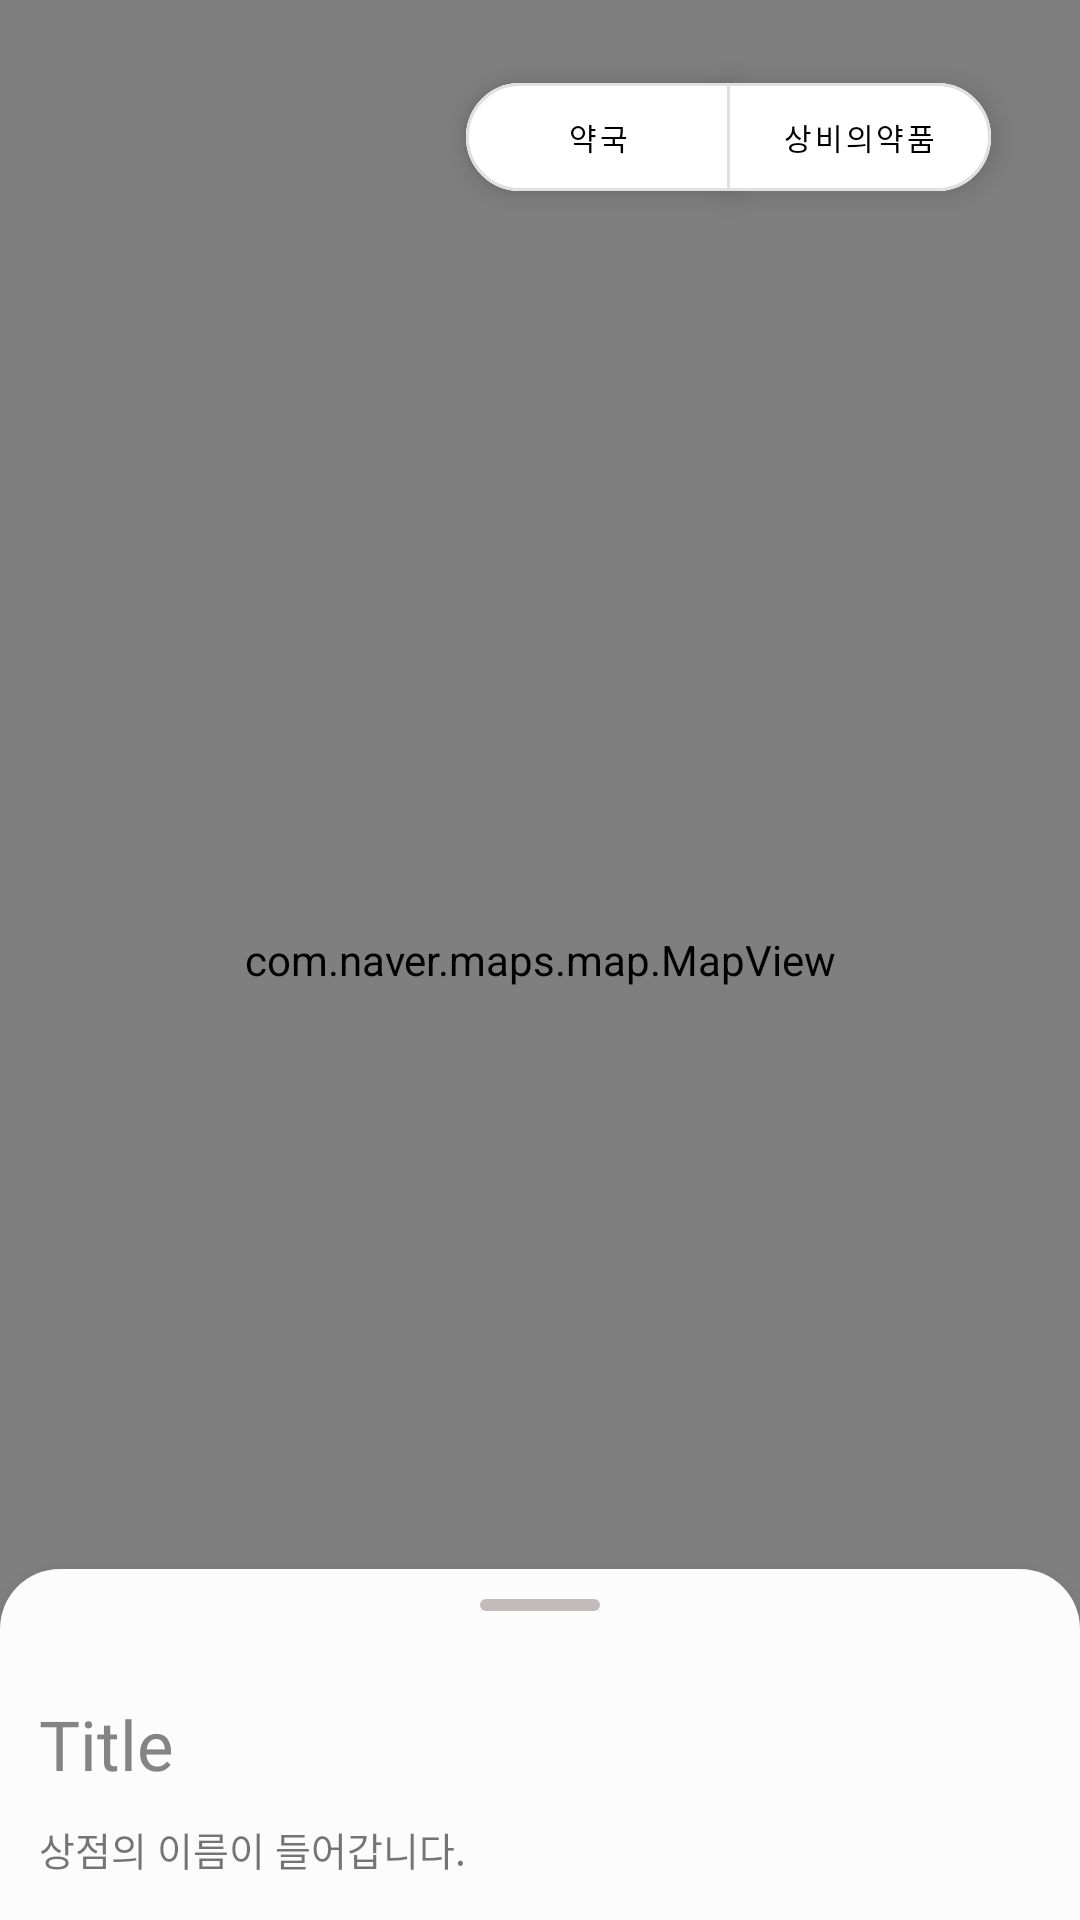

Layout XML and referenced resources for this Android screen:
<!-- AndroidManifest.xml: application theme Theme.Hrd_final_project -->
<!-- res/layout/fragment_search_pharmacy.xml -->
<?xml version="1.0" encoding="utf-8"?>
<FrameLayout
    xmlns:android="http://schemas.android.com/apk/res/android"
    xmlns:tools="http://schemas.android.com/tools"
    android:layout_width="match_parent"
    android:layout_height="match_parent"
    xmlns:app="http://schemas.android.com/apk/res-auto"
    tools:context=".layout.SearchPharmacyFragment">

    <androidx.constraintlayout.widget.ConstraintLayout
        android:layout_width="match_parent"
        android:layout_height="match_parent">

        
        <androidx.coordinatorlayout.widget.CoordinatorLayout
            android:id="@+id/coordinator_layout"
            android:layout_width="match_parent"
            android:layout_height="match_parent"
            app:layout_constraintTop_toTopOf="parent"
            app:layout_constraintLeft_toLeftOf="parent"
            app:layout_constraintRight_toRightOf="parent"
            app:layout_constraintBottom_toBottomOf="parent"
            >

            
            <com.naver.maps.map.MapView
                android:id="@+id/map_view"
                android:layout_width="match_parent"
                android:layout_height="match_parent"
                app:layout_constraintEnd_toEndOf="parent"
                app:layout_constraintHorizontal_bias="0.0"
                app:layout_constraintStart_toStartOf="parent"
                tools:layout_editor_absoluteY="0dp" />

            <androidx.constraintlayout.widget.ConstraintLayout
                android:layout_width="match_parent"
                android:layout_height="match_parent"
                >

                <com.google.android.material.button.MaterialButtonToggleGroup
                    android:layout_width="200dp"
                    android:layout_height="60dp"
                    app:selectionRequired="true"
                    app:singleSelection="true"
                    android:gravity="center_vertical|center_horizontal"
                    android:background="@color/transparent"
                    android:elevation="15dp"
                    android:layout_margin="10dp"
                    app:layout_constraintTop_toTopOf="parent"
                    app:layout_constraintLeft_toLeftOf="parent"
                    app:layout_constraintRight_toRightOf="parent"
                    app:layout_constraintBottom_toBottomOf="parent"
                    app:layout_constraintHorizontal_bias="0.95"
                    app:layout_constraintVertical_bias="0.01"
                    >

                    <com.google.android.material.button.MaterialButton
                        android:id="@+id/btnPharmacy"
                        app:shapeAppearanceOverlay="@style/ShapeAppearanceOverlay.App.rounded"
                        style="?attr/materialButtonOutlinedStyle"
                        android:layout_width="wrap_content"
                        android:layout_height="wrap_content"
                        android:text="약국"
                        android:textSize="10sp"
                        android:textColor="@color/black"
                        android:fontFamily="@font/nanum_gothic_bold"
                        android:elevation="6dp"
                        android:backgroundTint="@color/white"
                        android:focusable="true"
                        />

                    <com.google.android.material.button.MaterialButton
                        android:id="@+id/btnEmergency"
                        app:shapeAppearanceOverlay="@style/ShapeAppearanceOverlay.App.rounded"
                        style="?attr/materialButtonOutlinedStyle"
                        android:layout_width="wrap_content"
                        android:layout_height="wrap_content"
                        android:text="상비의약품"
                        android:textSize="10sp"
                        android:textColor="@color/black"
                        android:fontFamily="@font/nanum_gothic_bold"
                        android:elevation="6dp"
                        android:backgroundTint="@color/white"
                        />

                </com.google.android.material.button.MaterialButtonToggleGroup>
            </androidx.constraintlayout.widget.ConstraintLayout>

            
            <include
                android:id="@+id/viewBottomSheet"
                layout="@layout/fragment_bottom_sheet"
                app:layout_behavior="com.google.android.material.bottomsheet.BottomSheetBehavior"
                />

        </androidx.coordinatorlayout.widget.CoordinatorLayout>

    </androidx.constraintlayout.widget.ConstraintLayout>
</FrameLayout>
<!-- res/layout/fragment_bottom_sheet.xml (included above) -->
<?xml version="1.0" encoding="utf-8"?>
<FrameLayout
    xmlns:android="http://schemas.android.com/apk/res/android"
    xmlns:tools="http://schemas.android.com/tools"
    xmlns:app="http://schemas.android.com/apk/res-auto"
    android:id="@+id/bottom_sheet"
    android:layout_width="match_parent"
    android:layout_height="match_parent"
    android:background="@drawable/round_background"
    android:elevation="10dp"
    android:layout_marginTop="3dp"
    app:behavior_hideable="true"
    app:behavior_fitToContents="false"
    app:behavior_peekHeight="120dp"
    app:layout_behavior="com.google.android.material.bottomsheet.BottomSheetBehavior"
    tools:context=".layout.BottomSheetFragment"
    >

    
    <View
        android:id="@+id/bottom_sheet_handle"
        android:layout_width="40dp"
        android:layout_height="4dp"
        android:layout_marginTop="10dp"
        android:background="@drawable/handle_background"
        android:layout_gravity="center_horizontal"
        />

    <androidx.constraintlayout.widget.ConstraintLayout
        android:layout_width="match_parent"
        android:layout_height="wrap_content"
        android:padding="13dp"
        android:layout_marginTop="20dp"
        >

        

        
        <TextView
            android:id="@+id/title"
            android:layout_width="wrap_content"
            android:layout_height="wrap_content"
            android:text="Title"
            android:textSize="23sp"
            android:textColor="#848484"
            android:fontFamily="@font/nanum_gothic_bold"
            android:layout_marginTop="10dp"
            app:layout_constraintTop_toTopOf="parent"
            app:layout_constraintLeft_toLeftOf="parent"
            app:layout_constraintBottom_toTopOf="@+id/bottom_sheet_name"
            />

        <TextView
            android:id="@+id/bottom_sheet_name"
            android:layout_width="wrap_content"
            android:layout_height="wrap_content"
            android:text="상점의 이름이 들어갑니다."
            android:textSize="13sp"
            android:fontFamily="@font/nanum_gothic"
            android:layout_marginTop="10dp"
            app:layout_constraintTop_toBottomOf="@+id/title"
            app:layout_constraintLeft_toLeftOf="parent"
            app:layout_constraintBottom_toTopOf="@+id/address"
            />

        
        <TextView
            android:id="@+id/address"
            android:layout_width="wrap_content"
            android:layout_height="wrap_content"
            android:text="Address"
            android:textSize="23sp"
            android:textColor="#848484"
            android:fontFamily="@font/nanum_gothic_bold"
            android:layout_marginTop="25dp"
            app:layout_constraintTop_toBottomOf="@id/bottom_sheet_name"
            app:layout_constraintLeft_toLeftOf="parent"
            app:layout_constraintBottom_toTopOf="@+id/bottom_sheet_store_address"
            />

        <TextView
            android:id="@+id/bottom_sheet_store_address"
            android:layout_width="wrap_content"
            android:layout_height="wrap_content"
            android:text="상점의 주소가 들어갑니다."
            android:textSize="13sp"
            android:fontFamily="@font/nanum_gothic"
            android:layout_marginTop="10dp"
            app:layout_constraintTop_toBottomOf="@+id/address"
            app:layout_constraintLeft_toLeftOf="parent"
            app:layout_constraintBottom_toTopOf="@+id/ex1"
            />

        
        <TextView
            android:id="@+id/ex1"
            android:layout_width="wrap_content"
            android:layout_height="wrap_content"
            android:text="ex1"
            android:textSize="23sp"
            android:textColor="#848484"
            android:fontFamily="@font/nanum_gothic_bold"
            android:layout_marginTop="15dp"
            app:layout_constraintTop_toBottomOf="@id/bottom_sheet_store_address"
            app:layout_constraintLeft_toLeftOf="parent"
            app:layout_constraintBottom_toTopOf="@+id/bottom_sheet_text"
            />

        <TextView
            android:id="@+id/bottom_sheet_text"
            android:layout_width="wrap_content"
            android:layout_height="wrap_content"
            android:text="연락처 및 영업 유무가 들어갑니다."
            android:textSize="13sp"
            android:fontFamily="@font/nanum_gothic"
            android:layout_marginTop="10dp"
            app:layout_constraintTop_toBottomOf="@+id/ex1"
            app:layout_constraintLeft_toLeftOf="parent"
            app:layout_constraintBottom_toTopOf="@+id/ex2"
            />

        
        <TextView
            android:id="@+id/ex2"
            android:layout_width="wrap_content"
            android:layout_height="wrap_content"
            android:text="ex2"
            android:textSize="23sp"
            android:textColor="#848484"
            android:fontFamily="@font/nanum_gothic_bold"
            android:layout_marginTop="15dp"
            app:layout_constraintTop_toBottomOf="@id/bottom_sheet_text"
            app:layout_constraintLeft_toLeftOf="parent"
            app:layout_constraintBottom_toTopOf="@+id/bottom_sheet_store_time"
            />

        <TextView
            android:id="@+id/bottom_sheet_store_time"
            android:layout_width="wrap_content"
            android:layout_height="wrap_content"
            android:text="상점의 영업시간이 들어갑니다."
            android:textSize="13sp"
            android:fontFamily="@font/nanum_gothic"
            android:layout_marginTop="10dp"
            app:layout_constraintTop_toBottomOf="@+id/ex2"
            app:layout_constraintLeft_toLeftOf="parent"
            />


    </androidx.constraintlayout.widget.ConstraintLayout>

</FrameLayout>
<!-- resources referenced by this layout -->
<resources>
  <color name="black">#FF000000</color>
  <color name="transparent">@android:color/transparent</color>
  <color name="white">#FFFFFFFF</color>
  <!-- drawable handle_background (drawable) -->
  <?xml version="1.0" encoding="utf-8"?>
  <shape xmlns:android="http://schemas.android.com/apk/res/android">
      <solid android:color="@color/handle_color" /> 
      <corners android:radius="2dp" /> 
  </shape>
  <!-- drawable round_background (drawable) -->
  <?xml version="1.0" encoding="utf-8"?>
  <shape xmlns:android="http://schemas.android.com/apk/res/android"
      android:shape="rectangle">
      <solid
          android:color="#FCFCFC"/>
      <corners
          android:topRightRadius="20dp"
          android:topLeftRadius="20dp"/>
  </shape>
  <style name="ShapeAppearanceOverlay.App.rounded" parent="">
          <item name="cornerSize">50%</item>
      </style>
  <style name="Theme.Hrd_final_project" parent="Theme.MaterialComponents.DayNight.DarkActionBar">
          
          <item name="colorPrimary">@color/purple_500</item>
          <item name="colorPrimaryVariant">@android:color/transparent</item>
          <item name="colorOnPrimary">@color/white</item>
          
          <item name="colorSecondary">@color/teal_200</item>
          <item name="colorSecondaryVariant">@color/teal_700</item>
          <item name="colorOnSecondary">@color/black</item>
          
          <item name="android:statusBarColor">?attr/colorPrimaryVariant</item>
          
  
          
          <item name="android:windowNoTitle">true</item>
          <item name="windowNoTitle">true</item>
          <item name="windowActionBar">false</item>
  
      </style>
  <color name="handle_color">#C3BBBB</color>
  <color name="purple_500">#FF6200EE</color>
  <color name="teal_200">#FF03DAC5</color>
  <color name="teal_700">#FF018786</color>
</resources>
